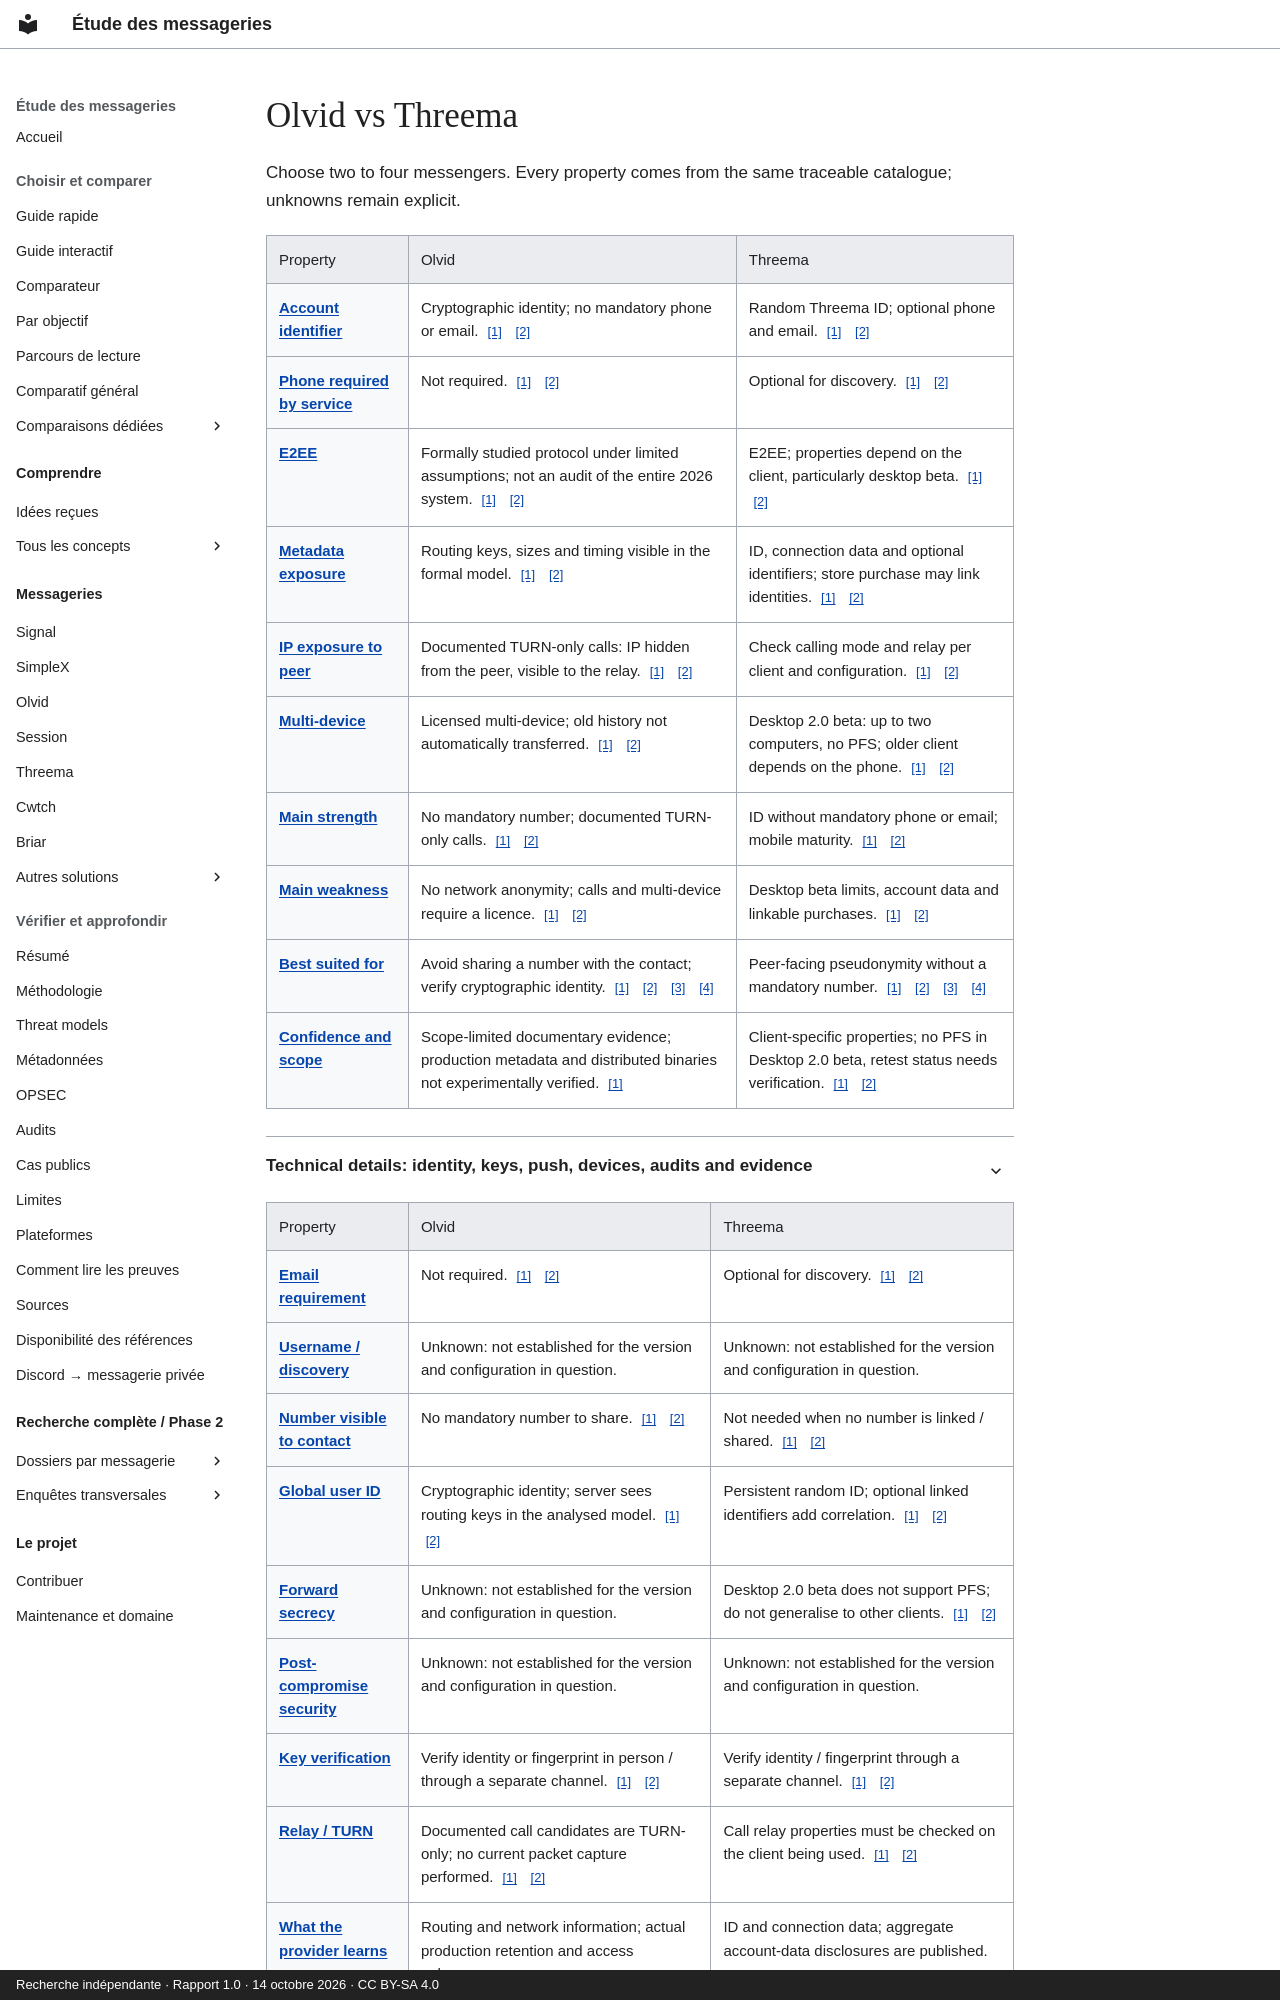

repository: Voldigoade/recherche-messageries · page: comparaisons/olvid-vs-threema.en/index.html · generator: mkdocs · copyright: Recherche indépendante · Rapport 1.0 · 14 octobre 2026 · CC BY-SA 4.0

---
title: Olvid vs Threema
description: 'Olvid vs Threema: identity, E2EE, metadata, calls, platforms and limits.'
generated_v2: true
editorial_source: data/messengers.json
search:
  boost: 3
---

# Olvid vs Threema
